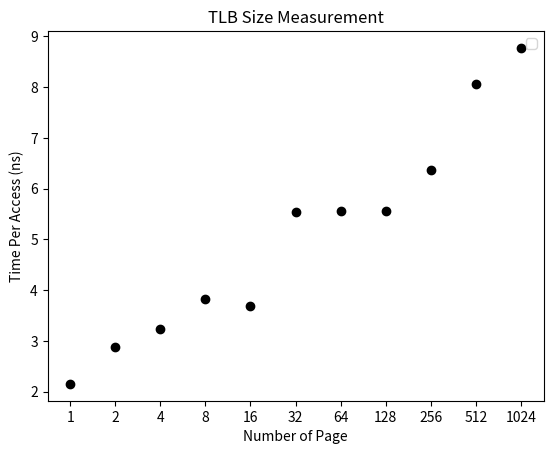

Python code for this plot:
import matplotlib.pyplot as plt
import numpy as np

num_points = 10

x = ['1', '2', '4', '8', "16", "32", "64", "128", "256", "512", "1024"]
y = [2.149710, 2.875220, 3.232902, 3.832211, 3.689349, 5.532078, 5.565973, 5.560870, 6.368279, 8.064410, 8.773641]
# y = [2.702470, 2.930855, 3.320495, 4.000592, 3.670484, 6.481832, 4.423874, 4.768281, 6.602286, 8.207277, 7.919436]
plt.scatter(x, y, color='black', marker='o')

# Add labels and a title
plt.xlabel('Number of Page')
plt.ylabel('Time Per Access (ns)')
plt.title('TLB Size Measurement')

# Show the legend       
plt.legend()

# Display the plot
plt.show()
